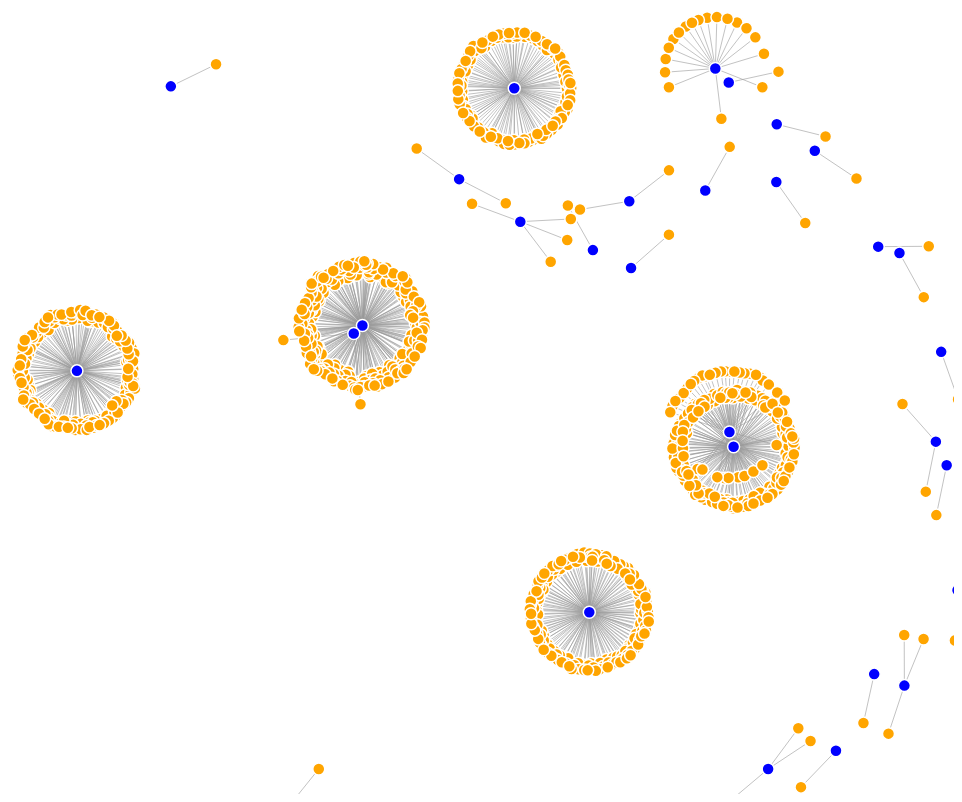
D3 v4 page, settled after 480 driven frames (8 s of simulated time); the page loaded 1 data file(s).



var svg = d3.select("svg"),
    width = +svg.attr("width"),
    height = +svg.attr("height");

//var attractForce = d3.forceManyBody().strength(20).distanceMax(40).distanceMin(10);
var repelForce = d3.forceManyBody().strength(-10).distanceMax(50).distanceMin(50);

//var simulation = d3.forceSimulation(nodeData).alphaDecay(0.03).force("attractForce",attractForce).force("repelForce",repelForce);


var simulation = d3.forceSimulation()
    //.force("attractForce", attractForce)
    .force("repelForce", repelForce)
    .force("charge", d3.forceManyBody().strength(-2))  //strength - distance to sibling nodes
    .force("link", d3.forceLink().id(function(d) { return d.id; }).distance(50))  //distance - length of edge
    .force("center", d3.forceCenter(width/2, height/2))    //transpose to center of svg
    //.force("x", d3.forceX(width/2))         //create an x-positioning force
    //.force("y", d3.forceY(height/2))        //create a y-positioning force
    .on("tick", ticked);    

var link = svg.selectAll(".link"),
    node = svg.selectAll(".node");

d3.json("data.json", function(error, graph) {
  if (error) console.log(error); //throw error;
  console.log(graph);

  simulation.nodes(graph.nodes);
  simulation.force("link").links(graph.links);

  link = link
    .data(graph.links)
    .enter().append("line")
      .attr("class", "link");

  node = node
    .data(graph.nodes)
    .enter().append("circle")
      .attr("class", "node")
      .attr("r", 6)
      .style("fill", function(d) { 
        if (d.type=='Organisation') {return 'blue'}
        else if (d.type=='Dataset') {return 'orange'}
      });

  node.append("title")
      .text(function(d) { return d.name; });
});

function ticked() {
  link.attr("x1", function(d) { return d.source.x; })
      .attr("y1", function(d) { return d.source.y; })
      .attr("x2", function(d) { return d.target.x; })
      .attr("y2", function(d) { return d.target.y; });

  node.attr("cx", function(d) { return d.x; })
      .attr("cy", function(d) { return d.y; });
}



### data: data.json
{
 "links": [
  {
   "target": 1,
   "source": 0
  },
  {
   "target": 3,
   "source": 2
  },
  {
   "target": 5,
   "source": 4
  },
  {
   "target": 7,
   "source": 6
  },
  {
   "target": 8,
   "source": 6
  },
  {
   "target": 9,
   "source": 6
  },
  {
   "target": 10,
   "source": 6
  },
  {
   "target": 11,
   "source": 6
  },
  "... 992 more items"
 ],
 "nodes": [
  {
   "type": "Organisation",
   "id": 0,
   "name": "OCHA ROWCA"
  },
  {
   "type": "Dataset",
   "id": 1,
   "name": "West and Central Africa - Administrative…"
  },
  {
   "type": "Organisation",
   "id": 2,
   "name": "OCHA FISS"
  },
  {
   "type": "Dataset",
   "id": 3,
   "name": "Dominica administrative level 0 (nationa…"
  },
  {
   "type": "Organisation",
   "id": 4,
   "name": "Inter Sector Coordination Group"
  },
  {
   "type": "Dataset",
   "id": 5,
   "name": "ISCG 4W Influx - Cox's Bazar, Bangladesh"
  },
  {
   "type": "Organisation",
   "id": 6,
   "name": "Humanitarian OpenStreetMap Team (HOT)"
  },
  {
   "type": "Dataset",
   "id": 7,
   "name": "HOTOSM Fiji (east) Waterways (OpenStreet…"
  },
  "... 1,029 more items"
 ]
}